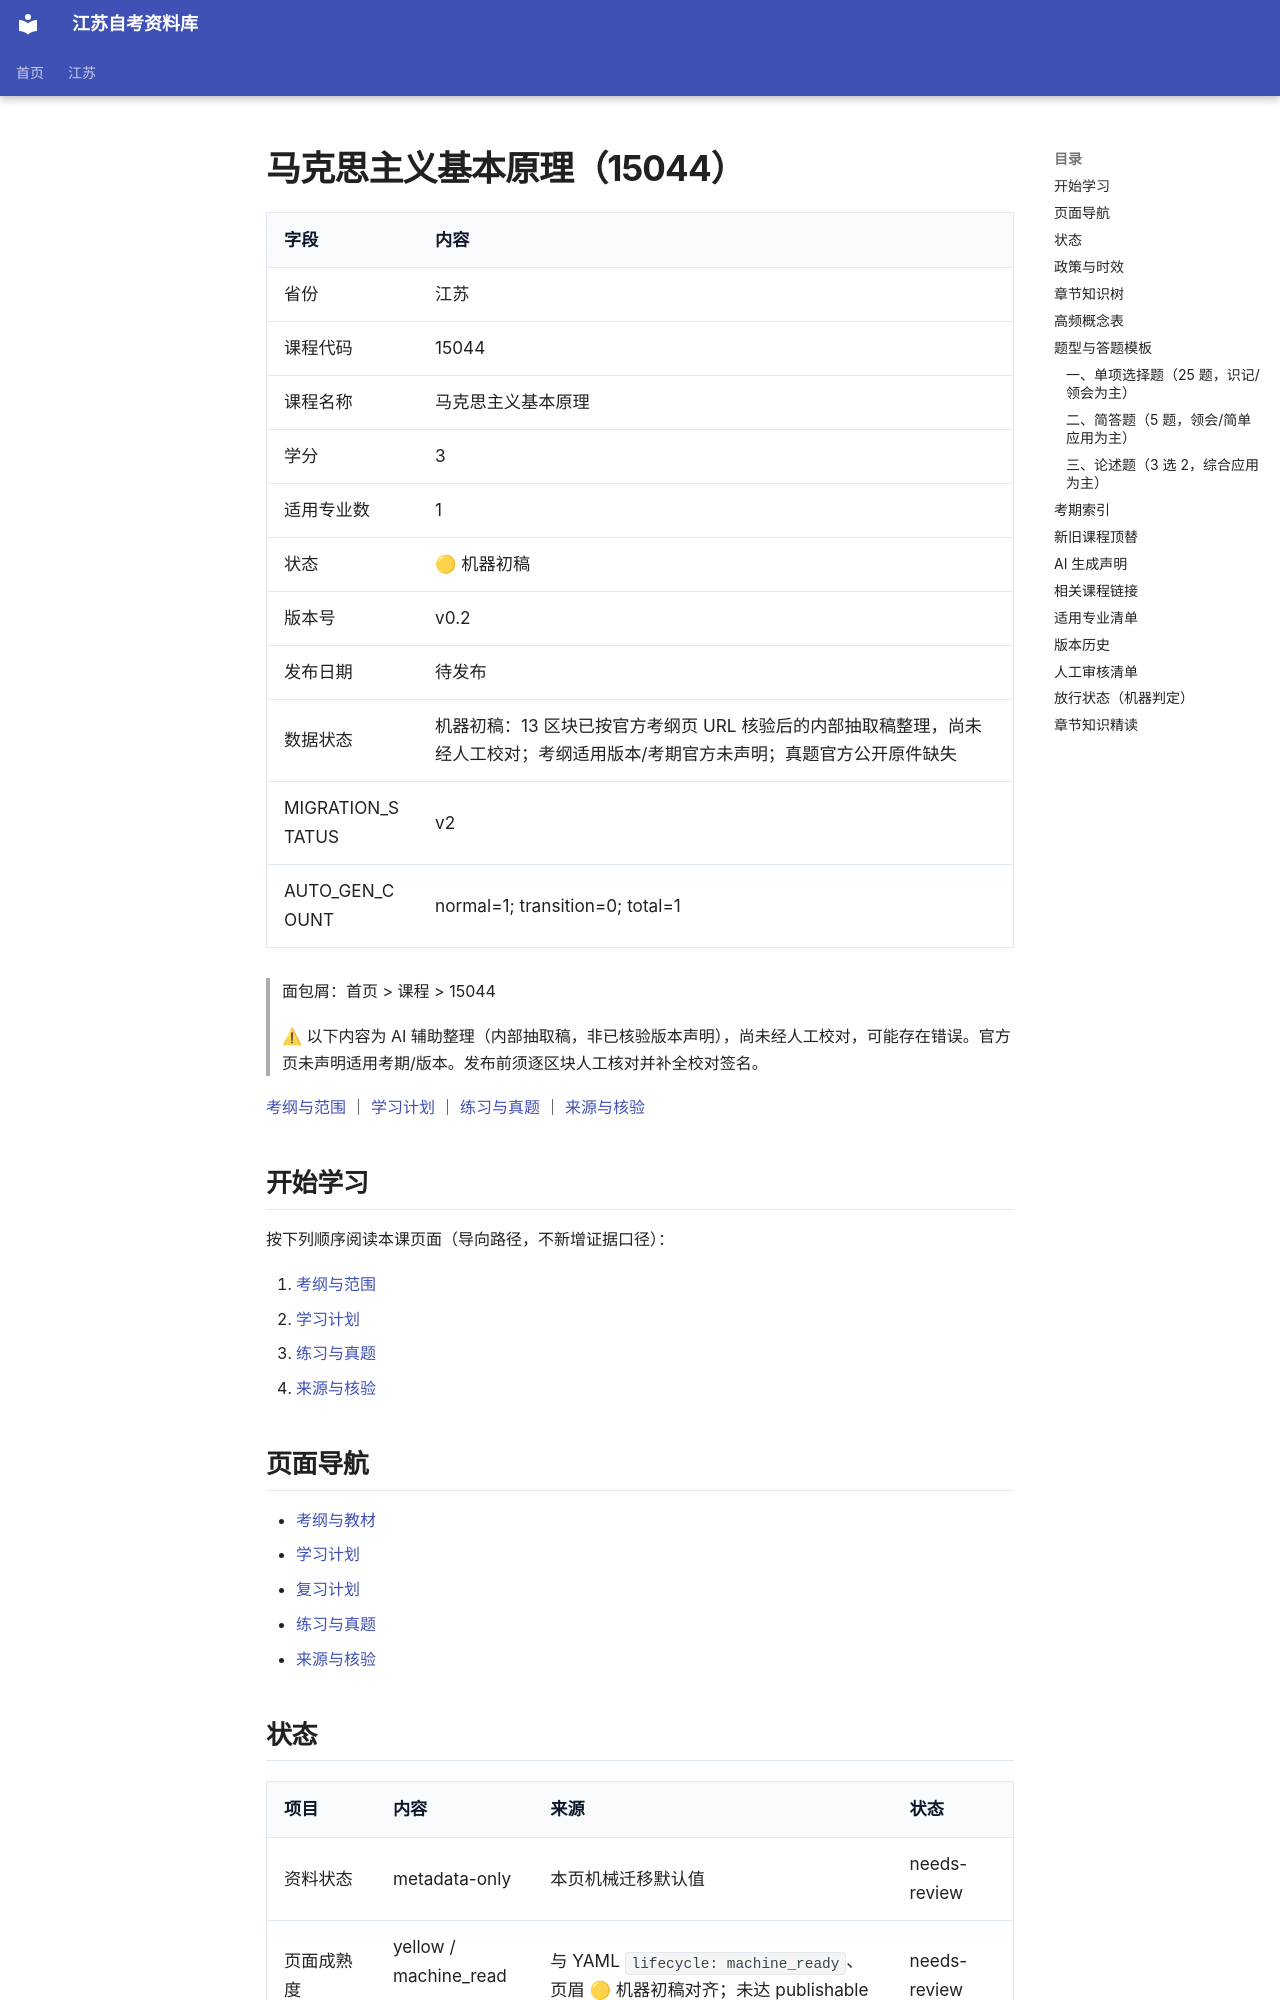

repository: SuperCatQR/jiangsu-zikao-aio · page: jiangsu/courses/15044/index.html · generator: mkdocs

---
province: 江苏
course_code: "15044"
course_name: 马克思主义基本原理
credits: 3
exam_method: 笔试
status: draft
version: v0.2
publish_date: null
priority: P0
# internal-unverified: official HTML/PDF URLs matched; applicability/version 未声明 — not a public version claim
source_level: official_html_url_matched
migration_status: v2

# ── 🟢 发布闸门待签字段(由 PR 审查团队 / 法务合规团队填写,不得自动化伪造)──
# 见 ops/jiangsu/publish-gate-contract.md
reviewed: false
reviewer: null
reviewed_at: null
replacement_confirmed: pending
exam_source_status: 待收集
exam_analysis_status: 待统计
exam_index:
  current_exam_periods: []
  legacy_comparison_periods: []
auto_gen_count:
  normal: 1
  transition: 0
  total: 1

data_status:
  machine_draft:
    status: generated
    generated_at: "2026-06-29"
    source: official_html_url_matched
    blocks:
      completed: 12
      total: 13
      pending: ["适用专业清单"]
  human_review:
    status: not_started
    reviewed_blocks: 0
    total_blocks: 13
    reviewer: null
    reviewed_at: null
  publish:
    ready: false
    blockers:
      - code: human_review_pending
        scope: publish
        severity: blocker
        note: 机器初稿已生成，13 区块尚未经人工校对；🟢 发布前须逐块校对并补全校对签名
      - code: past_paper_gap
        scope: content
        severity: warning
        periods: []
        note: 真题官方公开原件缺失（missing-source）；官方页未声明适用考期，不推断考期范围
      - code: major_coverage_stale
        scope: content
        severity: warning
        note: 适用专业清单 AUTO_GEN 区仍为迁移占位（normal=1），15044 为全专业必修公共课
lifecycle: machine_ready
completeness: metadata-only
---
<!-- generated by scripts/build-course-content.py; do not edit -->
